Run: headless pygame with SDL's dummy video driver; simulated clock (each Clock.tick advances the game by its frame time, no real sleeping); random seed 0; keys injected as events and as key.get_pressed() state; no mouse input.
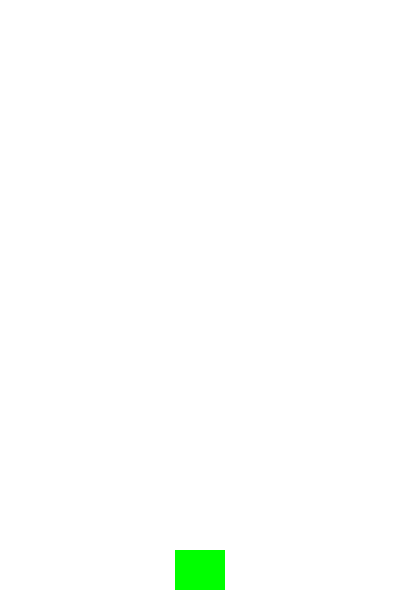
Frame 1 of 4 · flips 1–60 · no input
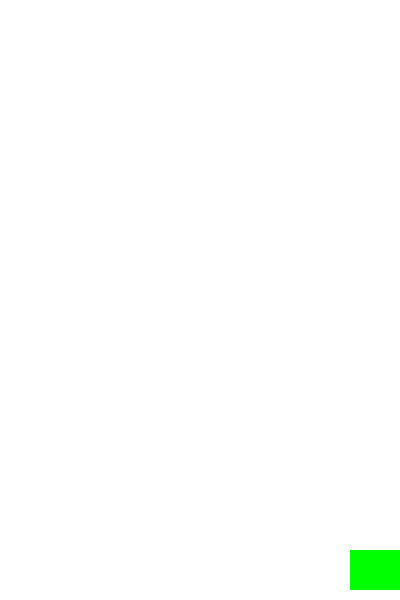
Frame 2 of 4 · flips 61–180 · tapped SPACE, RETURN · held RIGHT (→), D
Frame 3 of 4 · flips 181–300 · held DOWN (↓), S · screen unchanged from frame 2, image omitted
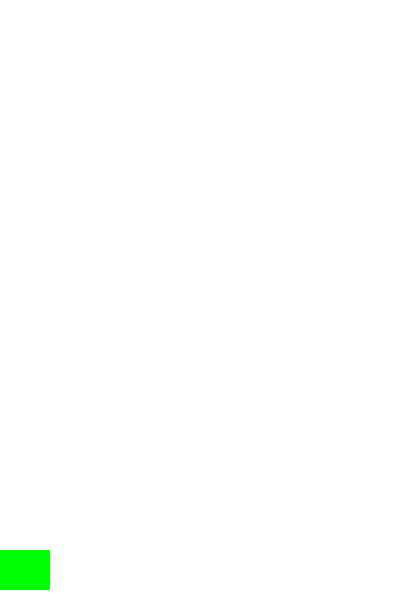
Frame 4 of 4 · flips 301–420 · held LEFT (←), A, UP (↑), W

The pygame program that drew these frames:

import pygame
import random

# Game settings
WIDTH = 400
HEIGHT = 600
FPS = 60

# Define colors
WHITE = (255, 255, 255)
RED = (255, 0, 0)
GREEN = (0, 255, 0)
BLUE = (0, 0, 255)

# Initialize
pygame.init()
pygame.mixer.init()
screen = pygame.display.set_mode((WIDTH, HEIGHT))
pygame.display.set_caption("Shoot em up")
clock = pygame.time.Clock()

class Player(pygame.sprite.Sprite):
    def __init__(self):
        pygame.sprite.Sprite.__init__(self)
        self.image = pygame.Surface((50, 40))
        self.image.fill(GREEN)
        self.rect = self.image.get_rect()
        self.rect.centerx = WIDTH / 2
        self.rect.bottom = HEIGHT - 10
        self.speedx = 0
        
    def update(self):
        self.speedx = 0
        keystate = pygame.key.get_pressed()

        if keystate[pygame.K_a] or keystate[pygame.K_LEFT]:
            self.speedx = -5
        if keystate[pygame.K_d] or keystate[pygame.K_RIGHT]:
            self.speedx = 5

        self.rect.x += self.speedx
        if self.rect.right > WIDTH:
            self.rect.right = WIDTH
        if self.rect.left < 0:
            self.rect.left = 0


all_sprites = pygame.sprite.Group()
player = Player()
all_sprites.add(player)

# Game Loop
running = True
while running:
    # Keep loop running at the right speed
    clock.tick(FPS)
    
    # Process input
    screen.fill(WHITE)

    # Update
    all_sprites.update()

    # Draw / render
    all_sprites.draw(screen)
    pygame.display.flip()


    # Quit the game
    for event in pygame.event.get():
        if event.type == pygame.QUIT:
            running = False

pygame.quit()
